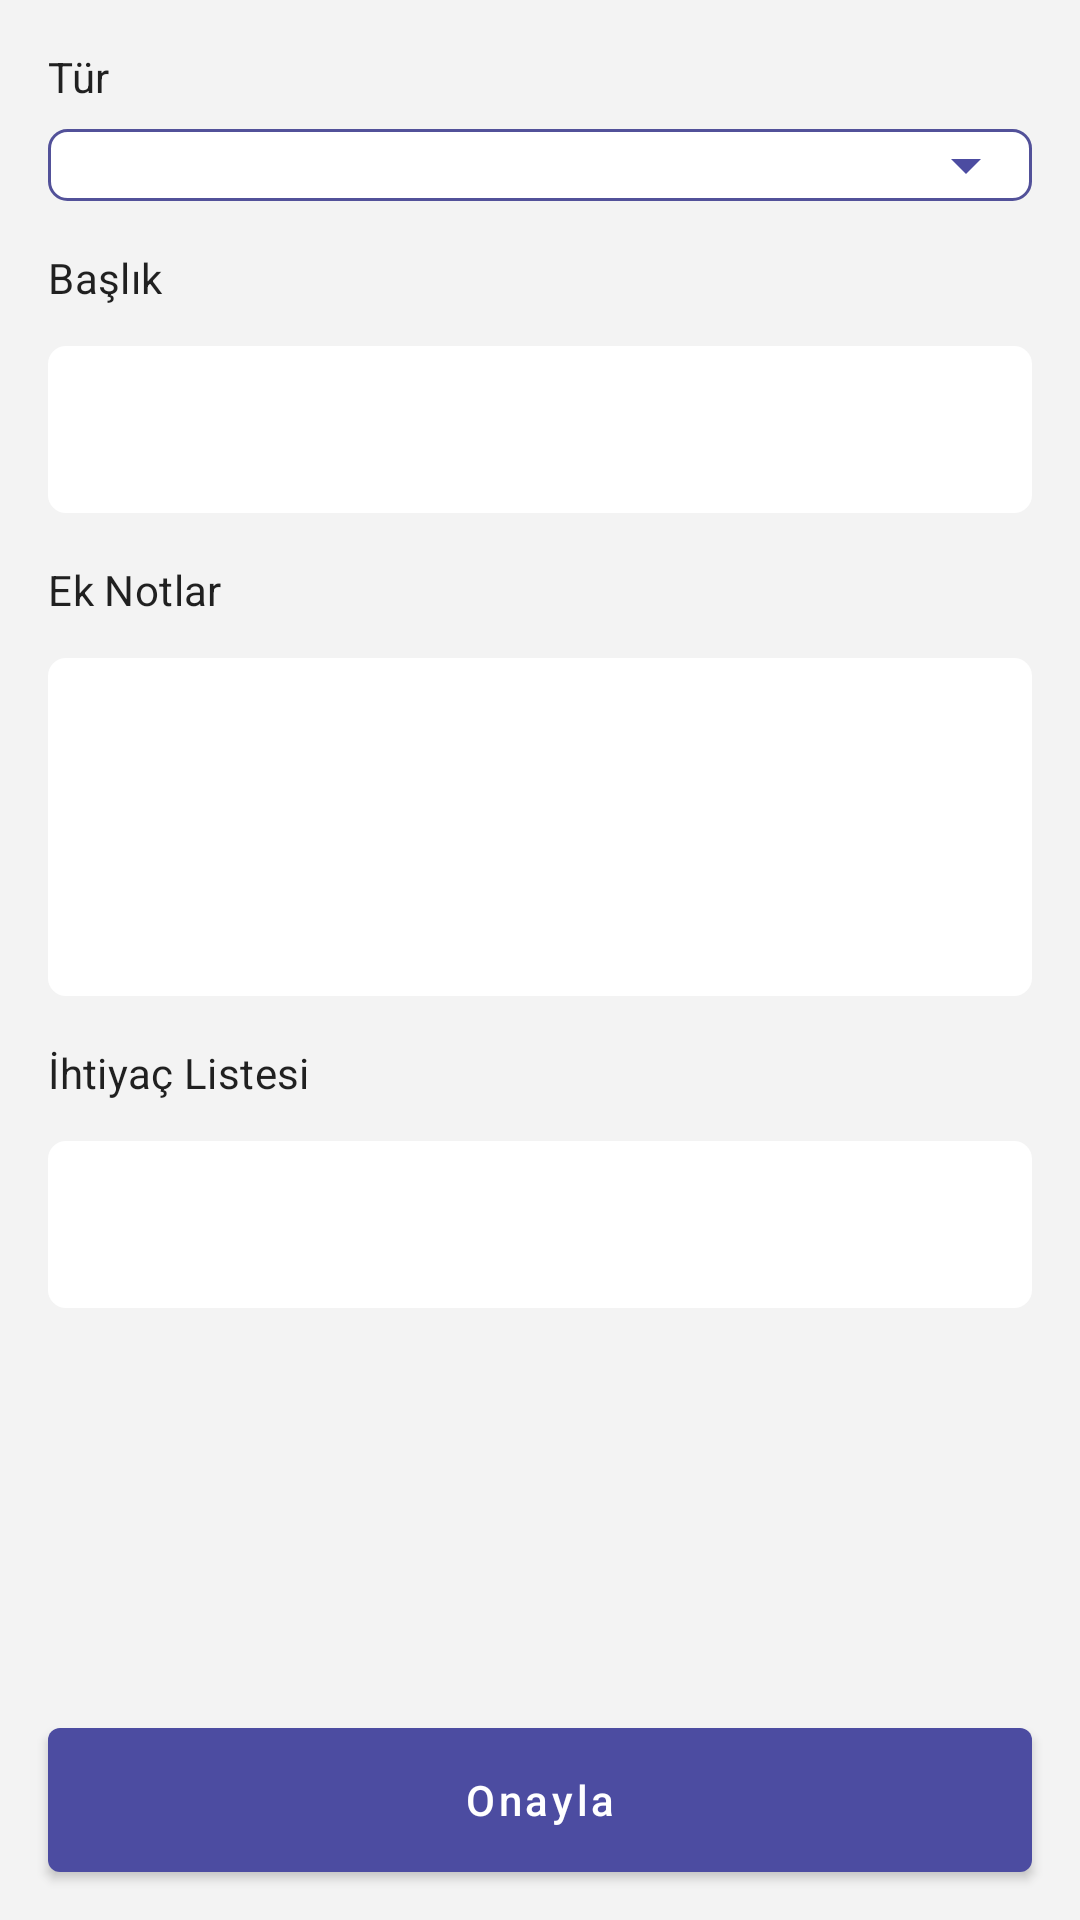

Produce the Android XML layout that renders to this screen, including the resource entries it uses.
<!-- AndroidManifest.xml: application theme Theme.Sharefy -->
<!-- res/layout/fragment_add_new_advert.xml -->
<?xml version="1.0" encoding="utf-8"?>
<layout xmlns:android="http://schemas.android.com/apk/res/android"
    xmlns:app="http://schemas.android.com/apk/res-auto"
    xmlns:tools="http://schemas.android.com/tools">

    <data>

        <variable
            name="viewModel"
            type="com.sharefy.android.ui.fragment.add_new_advert.NewAdvertViewModel" />
    </data>

    <androidx.constraintlayout.widget.ConstraintLayout
        android:layout_width="match_parent"
        android:layout_height="match_parent"
        android:background="@color/screen_background_color"
        tools:context=".ui.fragment.add_new_advert.AddNewAdvertFragment">

        <androidx.core.widget.NestedScrollView
            android:layout_width="match_parent"
            android:layout_height="0dp"
            android:layout_marginBottom="16dp"
            app:layout_constraintBottom_toTopOf="@+id/button_add_new_advert"
            app:layout_constraintTop_toTopOf="parent">

            <androidx.constraintlayout.widget.ConstraintLayout
                android:layout_width="match_parent"
                android:layout_height="wrap_content">

                <com.google.android.material.textview.MaterialTextView
                    android:id="@+id/textView_title1"
                    style="@style/TextAppearance.Sharefy.Subtitle2"
                    android:layout_width="wrap_content"
                    android:layout_height="wrap_content"
                    android:text="@string/new_advert_category"
                    app:layout_constraintStart_toStartOf="parent"
                    app:layout_constraintTop_toTopOf="parent" />

                <androidx.appcompat.widget.AppCompatSpinner
                    android:id="@+id/spinner_category"
                    android:layout_width="0dp"
                    android:layout_height="wrap_content"
                    android:layout_marginStart="16dp"
                    android:layout_marginTop="8dp"
                    android:layout_marginEnd="16dp"
                    android:background="@drawable/background_spinner"
                    app:layout_constraintEnd_toEndOf="parent"
                    app:layout_constraintStart_toStartOf="parent"
                    app:layout_constraintTop_toBottomOf="@+id/textView_title1" />

                <com.google.android.material.textview.MaterialTextView
                    android:id="@+id/textView_title2"
                    style="@style/TextAppearance.Sharefy.Subtitle2"
                    android:layout_width="wrap_content"
                    android:layout_height="wrap_content"
                    android:text="@string/new_advert_title"
                    app:layout_constraintStart_toStartOf="parent"
                    app:layout_constraintTop_toBottomOf="@+id/spinner_category" />

                <com.google.android.material.textfield.TextInputLayout
                    android:id="@+id/inputLayout_title"
                    style="@style/TextInput.Sherfy"
                    android:layout_width="match_parent"
                    android:layout_height="wrap_content"
                    android:layout_marginStart="16dp"
                    android:layout_marginTop="8dp"
                    android:layout_marginEnd="16dp"
                    app:layout_constraintEnd_toEndOf="parent"
                    app:layout_constraintStart_toStartOf="parent"
                    app:layout_constraintTop_toBottomOf="@+id/textView_title2">

                    <com.google.android.material.textfield.TextInputEditText
                        android:id="@+id/inputEditText_title"
                        style="@style/EditTextLogin"
                        android:layout_width="match_parent"
                        android:layout_height="wrap_content"
                        android:inputType="text"
                        android:nextFocusForward="@+id/inputLayout_extraNotes"
                        android:singleLine="true"
                        tools:hint="@string/new_advert_title" />
                </com.google.android.material.textfield.TextInputLayout>

                <com.google.android.material.textview.MaterialTextView
                    android:id="@+id/textView_title3"
                    style="@style/TextAppearance.Sharefy.Subtitle2"
                    android:layout_width="wrap_content"
                    android:layout_height="wrap_content"
                    android:text="@string/new_advert_extra_notes"
                    app:layout_constraintStart_toStartOf="parent"
                    app:layout_constraintTop_toBottomOf="@+id/inputLayout_title" />

                <com.google.android.material.textfield.TextInputLayout
                    android:id="@+id/inputLayout_extraNotes"
                    style="@style/TextInput.Sherfy"
                    android:layout_width="match_parent"
                    android:layout_height="wrap_content"
                    android:layout_marginStart="16dp"
                    android:layout_marginTop="8dp"
                    android:layout_marginEnd="16dp"
                    app:layout_constraintEnd_toEndOf="parent"
                    app:layout_constraintStart_toStartOf="parent"
                    app:layout_constraintTop_toBottomOf="@+id/textView_title3">

                    <com.google.android.material.textfield.TextInputEditText
                        android:id="@+id/inputEditText_extraNotes"
                        style="@style/EditTextLogin"
                        android:layout_width="match_parent"
                        android:layout_height="wrap_content"
                        android:gravity="top"
                        android:inputType="textMultiLine"
                        android:maxLines="4"
                        android:minLines="4"
                        android:nextFocusForward="@+id/inputLayout_extraItem"
                        android:singleLine="true"
                        tools:hint="Ektra notlar" />
                </com.google.android.material.textfield.TextInputLayout>

                <com.google.android.material.textview.MaterialTextView
                    android:id="@+id/textView_title4"
                    style="@style/TextAppearance.Sharefy.Subtitle2"
                    android:layout_width="wrap_content"
                    android:layout_height="wrap_content"
                    android:text="@string/new_advert_required_items"
                    app:layout_constraintStart_toStartOf="parent"
                    app:layout_constraintTop_toBottomOf="@+id/inputLayout_extraNotes" />

                <com.google.android.material.textfield.TextInputLayout
                    android:id="@+id/inputLayout_extraItem"
                    style="@style/TextInput.Sherfy"
                    android:layout_width="match_parent"
                    android:layout_height="wrap_content"
                    android:layout_marginStart="16dp"
                    android:layout_marginTop="8dp"
                    android:layout_marginEnd="16dp"
                    app:layout_constraintEnd_toEndOf="parent"
                    app:layout_constraintStart_toStartOf="parent"
                    app:layout_constraintTop_toBottomOf="@+id/textView_title4"
                    app:startIconDrawable="@drawable/ic_baseline_add_circle_outline_24"
                    app:startIconTint="@color/indigo_blue">

                    <com.google.android.material.textfield.TextInputEditText
                        android:id="@+id/inputEditText_extraItem"
                        style="@style/EditTextLogin"
                        android:layout_width="match_parent"
                        android:layout_height="wrap_content"
                        android:imeOptions="actionDone"
                        android:singleLine="true"
                        tools:hint="Gerekli malzemeler" />
                </com.google.android.material.textfield.TextInputLayout>

                <androidx.recyclerview.widget.RecyclerView
                    android:id="@+id/recyclerView_extraItem"
                    android:layout_width="match_parent"
                    android:layout_height="0dp"
                    android:orientation="vertical"
                    app:layoutManager="androidx.recyclerview.widget.LinearLayoutManager"
                    app:layout_constraintEnd_toEndOf="parent"
                    app:layout_constraintStart_toStartOf="parent"
                    app:layout_constraintTop_toBottomOf="@+id/inputLayout_extraItem"
                    tools:itemCount="5"
                    tools:listitem="@layout/item_necessary_materials"/>

            </androidx.constraintlayout.widget.ConstraintLayout>
        </androidx.core.widget.NestedScrollView>

        <com.google.android.material.button.MaterialButton
            android:id="@+id/button_add_new_advert"
            style="@style/ButtonAppearance.Sharefy.Normal"
            android:layout_width="match_parent"
            android:layout_height="wrap_content"
            android:text="@string/new_advert_add"
            app:layout_constraintEnd_toEndOf="parent"
            app:layout_constraintBottom_toBottomOf="parent"
            app:layout_constraintStart_toStartOf="parent" />

    </androidx.constraintlayout.widget.ConstraintLayout>

</layout>
<!-- res/layout/item_necessary_materials.xml (included above) -->
<?xml version="1.0" encoding="utf-8"?>
<layout xmlns:android="http://schemas.android.com/apk/res/android"
    xmlns:app="http://schemas.android.com/apk/res-auto"
    xmlns:tools="http://schemas.android.com/tools">

    <data>
        <variable
            name="item"
            type="com.sharefy.android.model.NecessaryMaterials" />
    </data>


    <com.google.android.material.card.MaterialCardView
        android:layout_width="match_parent"
        android:layout_height="wrap_content"
        android:layout_margin="16dp"
        android:background="@color/white"
        app:cardCornerRadius="8dp">

        <androidx.constraintlayout.widget.ConstraintLayout
            android:layout_width="match_parent"
            android:layout_height="wrap_content">

            <com.google.android.material.textview.MaterialTextView
                android:id="@+id/textView_materialName"
                style="@style/TextAppearance.Sharefy.Subtitle3"
                android:layout_width="0dp"
                android:layout_height="wrap_content"
                android:text="@{item.information}"
                app:layout_constraintEnd_toStartOf="@+id/button_delete"
                app:layout_constraintStart_toStartOf="parent"
                app:layout_constraintTop_toTopOf="parent"
                tools:text="MaterialName" />

            <com.google.android.material.textview.MaterialTextView
                android:id="@+id/textView_materialNameSubTit"
                style="@style/TextAppearance.Sharefy.Subtitle4"
                android:layout_width="0dp"
                android:layout_height="wrap_content"
                android:text="@string/item_necessary_item_sub1"
                app:layout_constraintStart_toStartOf="@+id/textView_materialName"
                app:layout_constraintTop_toBottomOf="@+id/textView_materialName" />

            <com.google.android.material.textview.MaterialTextView
                android:id="@+id/textView_materialCount"
                style="@style/TextAppearance.Sharefy.Subtitle3"
                android:layout_width="0dp"
                android:layout_height="wrap_content"
                app:layout_constraintEnd_toStartOf="@+id/button_delete"
                app:layout_constraintStart_toStartOf="parent"
                app:layout_constraintTop_toBottomOf="@+id/textView_materialNameSubTit"
                tools:text="Material count" />

            <com.google.android.material.textview.MaterialTextView
                android:id="@+id/textView_materialCountSubTit"
                style="@style/TextAppearance.Sharefy.Subtitle4"
                android:layout_width="0dp"
                android:layout_height="wrap_content"
                android:layout_marginBottom="16dp"
                android:text="@string/item_necessary_item_sub2"
                app:layout_constraintBottom_toBottomOf="parent"
                app:layout_constraintStart_toStartOf="@+id/textView_materialCount"
                app:layout_constraintTop_toBottomOf="@+id/textView_materialCount" />


            <com.google.android.material.imageview.ShapeableImageView
                android:id="@+id/button_delete"
                android:layout_width="wrap_content"
                android:layout_height="wrap_content"
                android:layout_marginEnd="16dp"
                android:tint="@color/color_delete"
                app:layout_constraintBottom_toBottomOf="parent"
                app:layout_constraintEnd_toEndOf="parent"
                app:layout_constraintTop_toTopOf="parent"
                app:srcCompat="@drawable/ic_outline_delete_forever_24" />


        </androidx.constraintlayout.widget.ConstraintLayout>

    </com.google.android.material.card.MaterialCardView>
</layout>
<!-- resources referenced by this layout -->
<resources>
  <color name="indigo_blue">#4C4CA1</color>
  <color name="screen_background_color">#F3F3F3</color>
  <color name="white">#FFFFFFFF</color>
  <string name="item_necessary_item_sub1">İhtiyaç Adı</string>
  <string name="item_necessary_item_sub2">Adet</string>
  <string name="new_advert_add">Onayla</string>
  <string name="new_advert_category">Tür</string>
  <string name="new_advert_extra_notes">Ek Notlar</string>
  <string name="new_advert_required_items">İhtiyaç Listesi</string>
  <string name="new_advert_title">Başlık</string>
  <style name="EditTextLogin">
          <item name="android:imeOptions">actionNext</item>
          <item name="android:textColor">@color/black</item>
          <item name="android:background">@drawable/background_input_edittext</item>
          <item name="android:textColorHint">@color/inputLayoutHintColor</item>
      </style>
  <style name="TextAppearance.Sharefy.Subtitle2" parent="TextAppearance.MaterialComponents.Subtitle1">
          <item name="android:textSize">14sp</item>
          <item name="fontFamily">@font/me_bold</item>
          <item name="android:layout_marginTop">16dp</item>
          <item name="android:layout_marginStart">16dp</item>
          <item name="android:layout_marginEnd">16dp</item>
      </style>
  <style name="TextAppearance.Sharefy.Subtitle3" parent="TextAppearance.MaterialComponents.Subtitle2">
          <item name="android:textSize">14sp</item>
          <item name="fontFamily">@font/me_regular</item>
          <item name="android:layout_marginTop">16dp</item>
          <item name="android:layout_marginStart">16dp</item>
          <item name="android:layout_marginEnd">16dp</item>
      </style>
  <style name="TextAppearance.Sharefy.Subtitle4" parent="TextAppearance.MaterialComponents.Subtitle2">
          <item name="android:textSize">11sp</item>
          <item name="fontFamily">@font/me_bold</item>
          <item name="android:textColor">@color/indigo_blue</item>
      </style>
  <style name="TextInput.Sherfy" parent="Widget.MaterialComponents.TextInputLayout.OutlinedBox">
          <item name="android:layout_marginStart">16dp</item>
          <item name="android:layout_marginEnd">16dp</item>
          <item name="android:layout_marginTop">16dp</item>
          <item name="android:theme">@style/LoginTextInputTheme</item>
      </style>
  <color name="indigo">#525199</color>
  <!-- drawable ic_baseline_arrow_drop_down (drawable) -->
  <vector xmlns:android="http://schemas.android.com/apk/res/android"
      android:width="24dp"
      android:height="24dp"
      android:viewportWidth="24"
      android:viewportHeight="24"
      android:tint="@color/indigo_blue">
    <path
        android:fillColor="@color/indigo_blue"
        android:pathData="M7,10l5,5 5,-5z"/>
  </vector>
  <color name="black">#FF000000</color>
  <!-- drawable background_input_edittext (drawable) -->
  <?xml version="1.0" encoding="utf-8"?>
  <shape xmlns:android="http://schemas.android.com/apk/res/android"
      android:shape="rectangle">
      <corners
          android:radius="6dp"/>
      <solid android:color="@android:color/white" />
  </shape>
  <color name="purple_700">#FF3700B3</color>
  <style name="Sharefy.Toolbar.TextAppearance.Headline6" parent="TextAppearance.AppCompat.Title">
          <item name="fontFamily">@font/me_regular</item>
          <item name="android:fontFamily">@font/me_regular</item>
      </style>
  <style name="Sharefy.Toolbar.Blue" parent="Widget.MaterialComponents.Toolbar">
          <item name="contentInsetStartWithNavigation">64dp</item>
          <item name="android:background">@color/indigo_blue</item>
          <item name="titleTextColor">@color/white</item>
      </style>
</resources>
